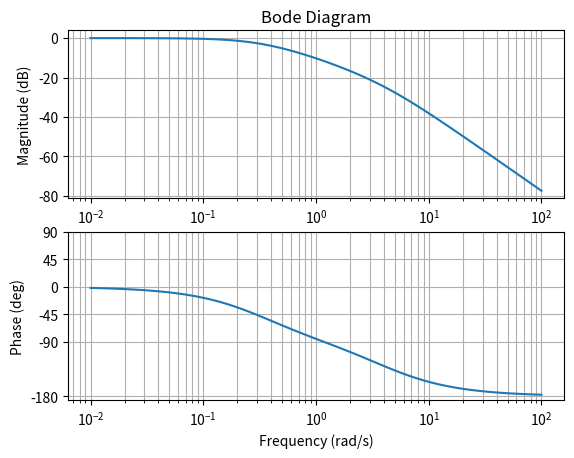

Reproduce this figure in Python.
from scipy import signal as sig
import numpy as np
import matplotlib.pyplot as plt
import sympy as sym

def expand_expression():
    s = sym.Symbol("s")
    numerator = sym.Poly(0*s+1, s)
    denominator = sym.Poly((1+0.25*s)*(1+3*s), s)
    num = [float(x) for x in numerator.rep.rep]
    den = [float(x) for x in denominator.rep.rep]
    return num, den

def bodePlot():
    num, den = expand_expression() 
    H = sig.lti(num, den)
    w, mag, phase = sig.bode(H)

    fig, a = plt.subplots(2, 1, squeeze = False)
    a[0][0].set_title("Bode Diagram")
    a[0][0].semilogx(w, mag)
    a[0][0].set_ylabel("Magnitude (dB)")
    a[0][0].grid(True, which = "both")

    a[1][0].semilogx(w, phase)
    a[1][0].set_ylabel("Phase (deg)")
    plt.yticks([-180, -90, -45, 0, 45, 90], labels = ["-180", "-90", "-45", "0", "45", "90"])
    a[1][0].grid(True, which = "both")

    plt.xlabel("Frequency (rad/s)")

    plt.show()

# Calculates the numerical values of the magnitude and phase of specified TF
def calcMagPhase():
    freqs = [0.01, 0.1, 1, 10, 100, 1000]
    for w in freqs:
        # Input transfer function here
        z = (1000*(1j*w))/((1j*w+10)*((1j*w)+100))
        mag = 20*np.log10(abs(z))
        phase = (180/np.pi)*np.angle(z)
        print(f"w = {w}, mag = {mag:.4f}, phase = {phase:0.4f}")


if __name__ == "__main__":
    bodePlot()
    calcMagPhase()
